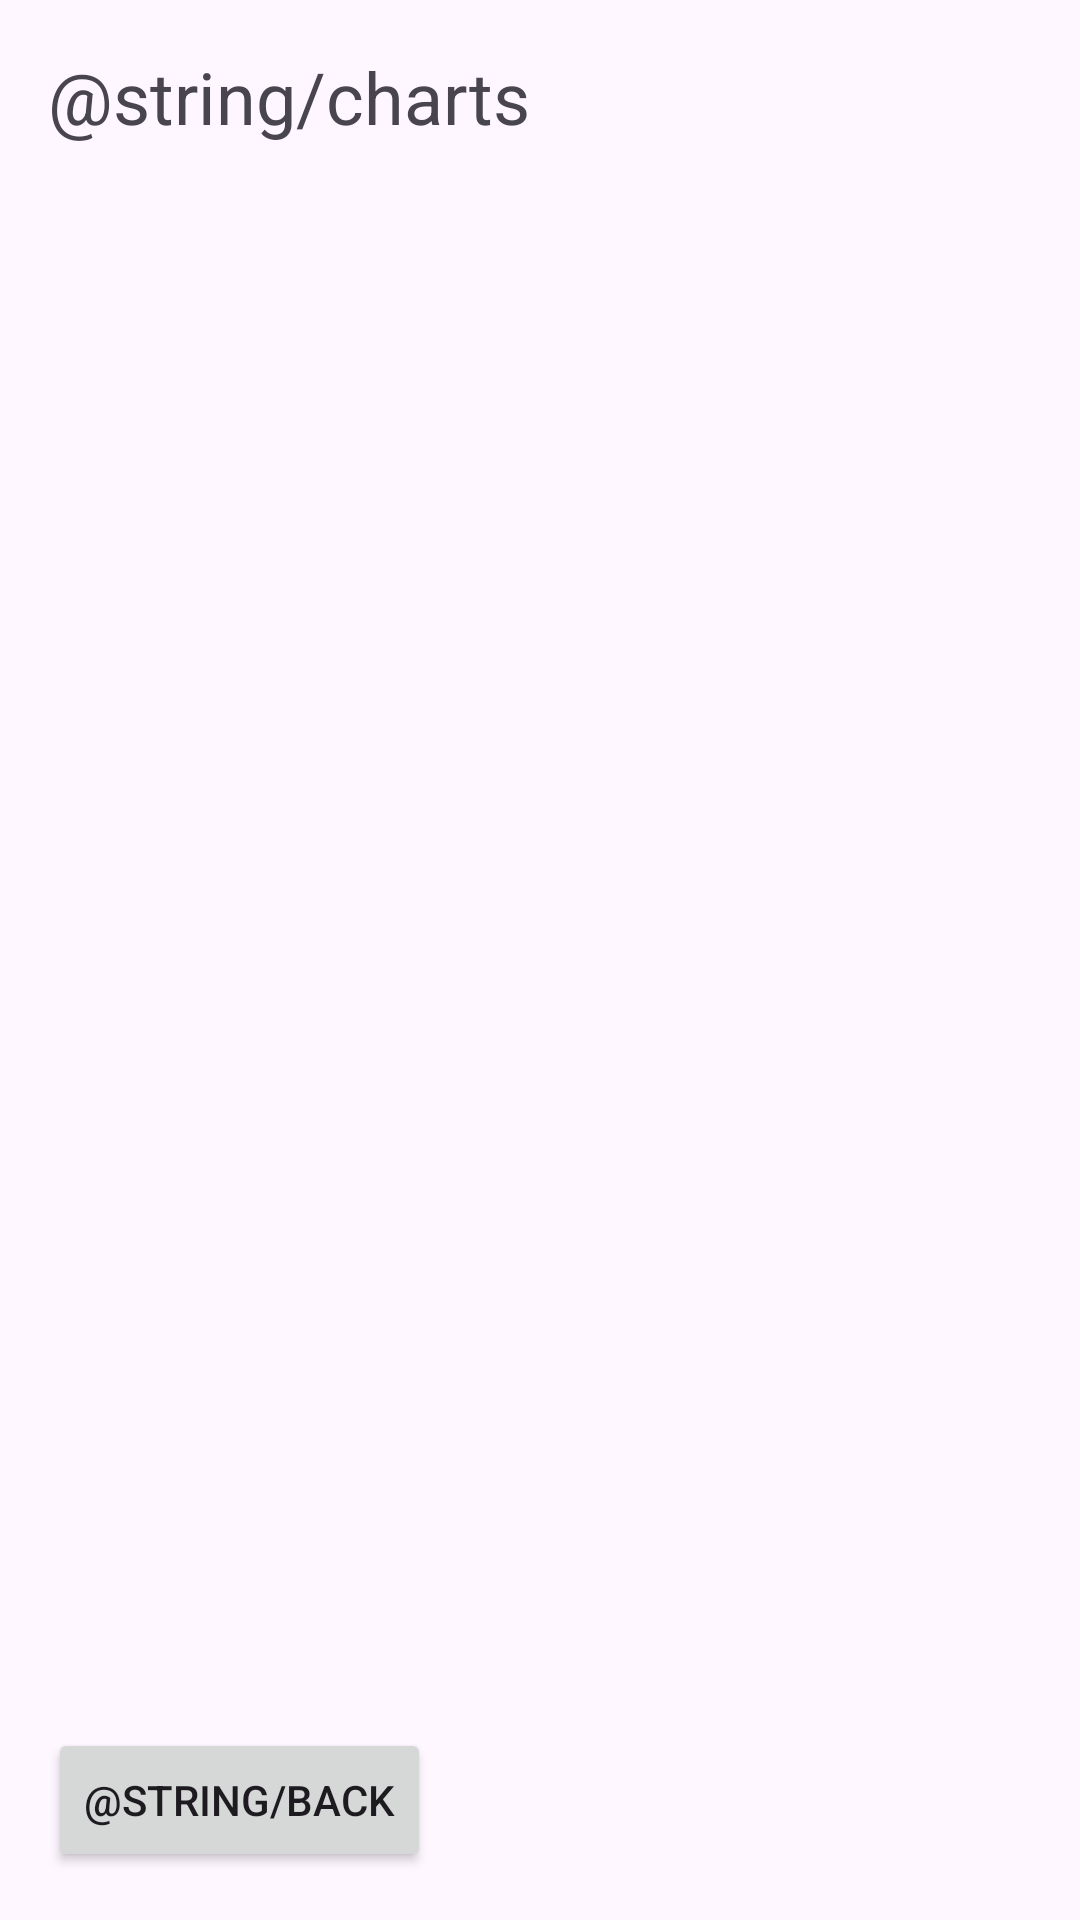

Write the Android layout XML for this screen, with the resource values it uses.
<!-- AndroidManifest.xml: application theme Theme.RepOCounter -->
<!-- res/layout/activity_charts.xml -->
<?xml version="1.0" encoding="utf-8"?>
<androidx.constraintlayout.widget.ConstraintLayout xmlns:android="http://schemas.android.com/apk/res/android"
    xmlns:app="http://schemas.android.com/apk/res-auto"
    xmlns:tools="http://schemas.android.com/tools"
    android:id="@+id/main"
    android:layout_width="match_parent"
    android:layout_height="match_parent"
    tools:context=".chartsPackage.ChartsActivity">

    <TextView
        android:id="@+id/chartsTextView"
        android:layout_width="wrap_content"
        android:layout_height="wrap_content"
        android:layout_marginStart="16dp"
        android:layout_marginTop="16dp"
        android:text="@string/charts"
        android:textSize="24sp"
        app:layout_constraintStart_toStartOf="parent"
        app:layout_constraintTop_toTopOf="parent" />

    <androidx.recyclerview.widget.RecyclerView
        android:id="@+id/chartsRecyclerView"
        android:layout_width="0dp"
        android:layout_height="wrap_content"
        android:layout_marginStart="16dp"
        android:layout_marginTop="32dp"
        android:layout_marginEnd="16dp"
        app:layout_constraintEnd_toEndOf="parent"
        app:layout_constraintStart_toStartOf="parent"
        app:layout_constraintTop_toBottomOf="@+id/chartsTextView" />

    <Button
        android:id="@+id/chartsBackButton"
        android:layout_width="wrap_content"
        android:layout_height="wrap_content"
        android:layout_marginStart="16dp"
        android:layout_marginBottom="16dp"
        android:text="@string/back"
        app:layout_constraintBottom_toBottomOf="parent"
        app:layout_constraintStart_toStartOf="parent" />
</androidx.constraintlayout.widget.ConstraintLayout>
<!-- resources referenced by this layout -->
<resources>
  <style name="Theme.RepOCounter" parent="Base.Theme.RepOCounter" />
  <style name="Base.Theme.RepOCounter" parent="Theme.Material3.DayNight.NoActionBar">
          
          
      </style>
</resources>
